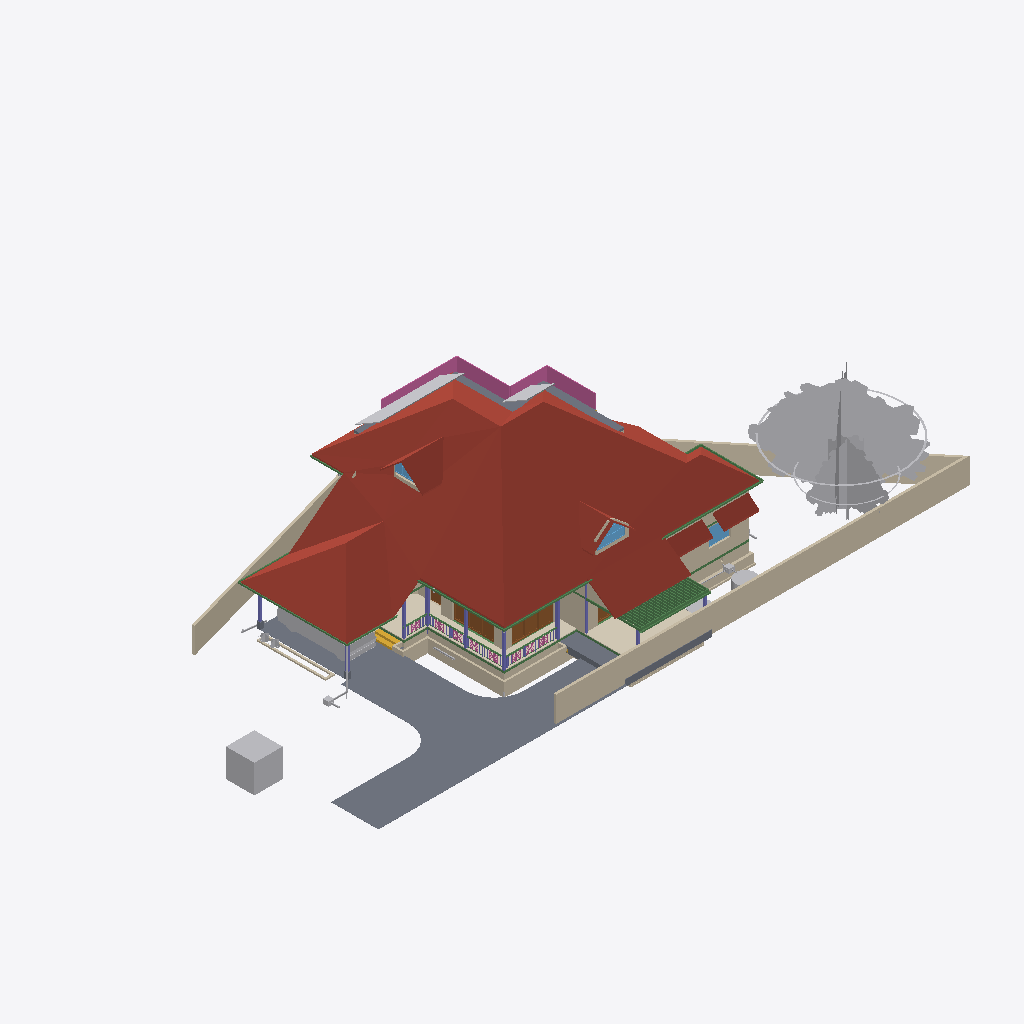
Isometric view of an IFC building model (IFC-SPF (STEP), schema IFC4X3, length unit metre), seen from the south-west, elements coloured by IFC class: 53 beams (green), 36 walls (beige), 23 other elements (light grey), 10 columns (violet), 9 railings (pink), 7 slabs (grey), 5 roofs (red-brown), 4 doors (brown), 3 windows (light blue), 2 coverings (cream), 1 stair flight (yellow).
Extent 43.3 m × 23.8 m × 11.0 m (x, y, z). Storeys (9): Footing at -0.72 m; 00 at 0.00 m; AC at 0.00 m; GF-P at 0.00 m; GF at 0.45 m; GF Lintel at 2.55 m; FF at 3.60 m; FF Lintel at 5.80 m; SF at 6.45 m. Elements (910): 263 IfcWall, 214 IfcBeam, 126 IfcColumn, 75 IfcPipeSegment, 33 IfcFurniture, 30 IfcSlab, 24 IfcWindow, 23 IfcDoor, 23 IfcRailing, 16 IfcSanitaryTerminal, 15 IfcDistributionChamberElement, 11 IfcRoof.

HEADER;
FILE_DESCRIPTION(('ViewDefinition[DesignTransferView]'),'2;1');
FILE_NAME('AnilIFC.ifc','2025-06-11T19:43:30+05:30',(''),(''),'IfcOpenShell 0.8.2','Bonsai 0.8.2','');
FILE_SCHEMA(('IFC4X3'));
ENDSEC;
DATA;
#1=IFCPROJECT('0$WNUybvfAYORhaB4XNFsz',$,'My Project',$,$,$,$,(#14,#26),#9);
#30=IFCSITE('3M0IN1zgbAER3qQbvbHEyN',$,'My Site',$,$,#21593,$,$,$,$,$,$,$,$);
#2446=IFCSITE('1Q_c7uVcTCngKTLSlSECoW',$,'Site',$,$,#21603,#2459,$,$,$,$,$,$,$);
#36=IFCBUILDING('1$IA7hdqP7iPKszbJPMQXv',$,'My Building',$,$,#21598,$,$,$,$,$,$);
#42=IFCBUILDINGSTOREY('2kIwN_l2HEff17hxWulS$t',$,'00',$,$,#21448,$,$,$,$);
#96=IFCBUILDINGSTOREY('1ytHU9NMr9xuhR6nOuParS',$,'GF',$,$,#259126,$,$,$,$);
#113=IFCBUILDINGSTOREY('02Wk4pOKz6S8OjqfsSxw3f',$,'FF',$,$,#212981,$,$,$,$);
#12120=IFCBUILDINGSTOREY('30jjxh13H5ZfRPWBSBUv3P',$,'GF Lintel',$,$,#205699,$,$,$,$);
#63201=IFCBUILDINGSTOREY('29$z2S3$n8RvRPKj7iW$sZ',$,'SF',$,$,#63429,$,$,$,$);
#108970=IFCBUILDINGSTOREY('3iWuMSe1v7khUzkZ98yZ0Z',$,'Footing',$,$,#108991,$,$,$,$);
#254164=IFCBUILDINGSTOREY('0hSkQ7R7j6iwbn$mabHG_z',$,'AC',$,$,#254180,$,$,$,$);
#254475=IFCBUILDINGSTOREY('17e8_SOoX1N969VhM7p27j',$,'GF-P',$,$,#254491,$,$,$,$);
#276300=IFCBUILDINGSTOREY('2Qmj$XeZb8nw_ZcmXcYRB7',$,'FF Lintel',$,$,#276326,$,$,$,$);
#103220=IFCROOF('0MsxFqRGX37voS$3DPyzG8',$,'Roof.007',$,$,#249385,#103362,$,.GABLE_ROOF.);
#102656=IFCSLAB('0PC2wOFKfA58MASSpvqWe1',$,'Slab',$,$,#260181,#102677,$,$);
#15105=IFCWALL('2$tbsWQJT3PftHdFdSZRzF',$,'Wall',$,$,#70658,#15116,$,$);
#76381=IFCGEOGRAPHICELEMENT('2pfiLi3vv79x_8U6RE3CYp',$,'GeographicElement',$,$,#76413,#76449,$,$);
#74869=IFCGEOGRAPHICELEMENT('3qyTpdBrLCaxCPBVEhKmZp',$,'GeographicElement',$,$,#76320,#74901,$,$);
#14884=IFCWALL('0MuvIxI8bFFxmzWw1hEsL7',$,'Wall',$,$,#70633,#14890,$,$);
#72542=IFCRAILING('3bKjReW_fEWf_wKXOUQaxn',$,'Railing',$,'FRAMELESS_PANEL',#213066,#72548,$,.USERDEFINED.);
#245824=IFCEARTHWORKSCUT('3BB3EOeNDBbh3wKPIfxmm_',$,'test',$,$,#245839,#245834,$,.BASE_EXCAVATION.);
#14987=IFCWALL('3QvJTaeo13jR4q00Btfvpq',$,'Wall',$,$,#70690,#14998,$,$);
#277722=IFCCOVERING('2qKwhCDGX0KgYMPSj_J_bq',$,'Covering.001',$,$,#277771,#277738,$,$);
#97782=IFCSLAB('2H_RNqbb95NBqUBEz4KwU3',$,'Slab',$,$,#260151,#97803,$,$);
#15926=IFCSLAB('0jKIsjEsnD1OzlWHdbrHaP',$,'Slab',$,$,#260101,#15940,$,$);
#14820=IFCROOF('1EEDnyg619iApgvq3uLgim',$,'Roof',$,$,#212986,#14833,$,.GABLE_ROOF.);
#277772=IFCCOVERING('3MYM6S3Jf0_O8wl3_PMk7D',$,'Covering.001',$,$,#277855,#277788,$,$);
#604=IFCWALL('0vQHFjq6DDjRfeuf4$xxQH',$,'Wall',$,$,#260401,#615,$,$);
#9759=IFCVEHICLE('1oADfEVWn0tPCUY0EM8eBG',$,'Vehicle',$,$,#44509,#9791,$,$);
#98288=IFCSLAB('2Jddf6NIn7w84RPWbCfUdt',$,'Slab',$,$,#277602,#98303,$,$);
#64968=IFCROOF('00wtA$4sbDYBbQXDkcAZ8_',$,'Roof',$,$,#213056,#64974,$,.GABLE_ROOF.);
#13272=IFCROOF('1fNnHheW1DS9OM80bg67kK',$,'Roof',$,$,#259136,#13283,$,$);
#13124=IFCROOF('2Wc40MyBn5PgqI1Y_x0pIx',$,'Roof',$,$,#259131,#13135,$,$);
#299=IFCWALL('3YOHcsAdT3PO$57Bo2wlO0',$,'Wall',$,$,#260396,#310,$,$);
#12800=IFCDOOR('39JD$kR8X0NPRTeSE4w5EH',$,'Door',$,$,#257845,#34459,$,$,$,$,$,$);
#108193=IFCWALL('38yg6S11D6T8pfRZfWcKyh',$,'Wall',$,$,#152207,#108192,$,$);
#223284=IFCWALL('1kJplBRRT1Fh3voe2XeS0$',$,'Wall',$,$,#244892,#223295,$,$);
#34346=IFCDOOR('0OUxOPs7zFRAy3HKSliQuy',$,'Door',$,$,#257830,#34378,$,$,$,$,$,$);
#223342=IFCWALL('2UZAob87z8egHUuMapM6YH',$,'Wall',$,$,#244902,#223353,$,$);
#57461=IFCWALL('22p$gjPlf4_fmH50hLiwEg',$,'Wall',$,$,#165724,#57472,$,$);
#107309=IFCWALL('0AYgth6drBEOllPZshHXux',$,'Wall',$,$,#192555,#107308,$,$);
#223682=IFCWALL('0zCz44_Ff9SwPsADh9hv8o',$,'Wall',$,$,#245674,#223693,$,$);
#57537=IFCWALL('0RVWYaWSX1oeXNJZV9D28p',$,'Wall',$,$,#165897,#57548,$,$);
#268=IFCWALL('2RgLl6fRz15frDI_PC4t9e',$,'Wall',$,$,#260446,#279,$,$);
#223708=IFCWALL('2Sb16Eown1zPF$UoKLkEa8',$,'Wall',$,$,#245679,#223719,$,$);
#60995=IFCBEAM('1FTpcMGGL2n8PceFie_U$1',$,'Beam',$,$,#259656,#61006,$,$);
#69192=IFCWINDOW('3gfht8fMP7JfEBXvWhCim9',$,'Window',$,$,#222481,#69223,$,$,$,$,$,$);
#59682=IFCBEAM('0V2GHbJjfFLAdRNeeuYlrk',$,'Beam',$,$,#259651,#59693,$,$);
#59556=IFCBEAM('3DacxyAcb1rgkIRB6bKKvQ',$,'Beam',$,$,#259646,#59567,$,$);
#255010=IFCWASTETERMINAL('04n5z4SPz4qQLjx2oBzJTv',$,'WasteTerminal',$,$,#255037,#255021,$,$);
#59897=IFCBEAM('281e41i4XAn8FRYAA9Vr36',$,'Beam',$,$,#260331,#59908,$,$);
#6545=IFCSTAIRFLIGHT('3mjK21MVj5Wxp88atmNL9l',$,'StairFlight',$,$,#60989,#6544,$,2,1,0.150000005960464,0.25,.STRAIGHT.);
#37165=IFCWALL('1jv1$ib1XDYuoVZOluvqnT',$,'Wall',$,$,#222471,#37171,$,$);
#12346=IFCWINDOW('0zYJNjOTb6Oelsb$WsOYpt',$,'Window',$,$,#242507,#242273,$,$,$,$,$,$);
#73000=IFCWALL('3z7g50jMX4Rh8$1_kKCMxL',$,'Wall',$,$,#165780,#73011,$,$);
#269637=IFCWALL('0vRpqCLKvFo8ofEpYSYBxH',$,'Wall',$,$,#270260,#269677,$,$);
#58608=IFCBEAM('2HAkqdXEX00x3EY8IiHZ6E',$,'Beam',$,$,#260186,#58619,$,$);
#62755=IFCBEAM('1aSVv8HwX56wZQn_oG$9rN',$,'Beam',$,$,#260201,#62766,$,$);
#63740=IFCSOLARDEVICE('1CxKK0ARjESwlyTgw2PHYK',$,'SolarDevice',$,$,#83755,#63757,$,$);
#63781=IFCSOLARDEVICE('2dp7KKOZT2ofoSyi8vVmrG',$,'SolarDevice',$,$,#64944,#63798,$,$);
#38948=IFCWALL('0ipxxeBA962ABePks$Jpav',$,'Wall',$,$,#166017,#38979,$,$);
#63763=IFCSOLARDEVICE('0sbehsvlv2BBKRocMApBQb',$,'SolarDevice',$,$,#64939,#63780,$,$);
#10157=IFCCOLUMN('0bIFF5SBjDoRMG3rDoukFJ',$,'Column',$,$,#100682,#10168,$,$);
#43104=IFCCOLUMN('0AKTXMY8H7_vEpAjoEnuCB',$,'Column',$,$,#100770,#43115,$,$);
#224181=IFCBEAM('1lOzUHGlPFNPq2APRJQhx3',$,'Beam',$,$,#224599,#224192,$,$);
#63626=IFCSOLARDEVICE('2Y76QvoJn31vj68BUPbVKA',$,'SolarDevice',$,$,#83730,#63658,$,$);
#63686=IFCSOLARDEVICE('1E3Ei46L9EEA1iA6mP8CQj',$,'SolarDevice',$,$,#83740,#63703,$,$);
#63704=IFCSOLARDEVICE('0okDAOKnrFeeNvHcwWiVvX',$,'SolarDevice',$,$,#83745,#63721,$,$);
#103948=IFCWALL('1Cj$UGtf1B4QiuWmlbVfFE',$,'Wall',$,$,#213356,#103983,$,$);
#63668=IFCSOLARDEVICE('0_WzWvePX97uU6AQGcAbrx',$,'SolarDevice',$,$,#83735,#63685,$,$);
#63722=IFCSOLARDEVICE('0DxOB6FuTFKvp4U7QPKTEJ',$,'SolarDevice',$,$,#83750,#63739,$,$);
#72671=IFCBEAM('2zub4Ha99Aj9oO_EQOFtU0',$,'Beam',$,$,#260091,#72682,$,$);
#224306=IFCBEAM('2qh6QHiQvE0f1IxK_gahKm',$,'Beam',$,$,#224554,#224317,$,$);
#57210=IFCWALL('3YfBuLdxrF$B0Hmh7k8yp1',$,'Wall',$,$,#165760,#57216,$,$);
#149790=IFCBEAM('1a$n3x3YjFg97HuR3xHsyR',$,'Beam',$,$,#152152,#149801,$,$);
#223216=IFCWALL('3zJ7Myx7H2ORNWcQ3MghXT',$,'Wall',$,$,#244882,#223227,$,$);
#10129=IFCCOLUMN('0cLXe2mTLE_wJoOhfD9hjV',$,'Column',$,$,#100748,#10140,$,$);
#223614=IFCWALL('2oe1WAbHj0Nw0GtQCoYwyP',$,'Wall',$,$,#245669,#223625,$,$);
#573=IFCWALL('2Qu9Lk0Sn4FwvPmybXWNcw',$,'Wall',$,$,#260491,#584,$,$);
#60224=IFCCOLUMN('21fg78kT96Ze2S49XLk00m',$,'Column',$,$,#100737,#60235,$,$);
#255038=IFCWASTETERMINAL('3rfLcqKxX4Kf8swMGSeBcG',$,'WasteTerminal',$,$,#255070,#255049,$,$);
#13296=IFCBEAM('01KK717m96$gtpPFfcDtx3',$,'Beam',$,$,#260346,#13307,$,$);
#69450=IFCWALL('2eUL8cGAP6uQzb5Eg5WmIF',$,'Wall',$,$,#213331,#69491,$,$);
#223504=IFCWALL('0innmTaULBJf$tizgAOYBd',$,'Wall',$,$,#246316,#223515,$,$);
#2571=IFCCOLUMN('1sIRRfsbn1PvmG0UUIkt3R',$,'Column',$,$,#100661,#2582,$,$);
#69262=IFCWINDOW('1a6X87O6z3_eeFU_zih351',$,'Window',$,$,#69344,#69293,$,$,$,$,$,$);
#246023=IFCWALL('2eokyDV5b6SvRqqpAJbgf$',$,'Wall',$,$,#246287,#246043,$,$);
#59931=IFCBEAM('0vtLnhG3P5cgIuqJwVA0lM',$,'Beam',$,$,#260336,#59942,$,$);
#104983=IFCCOLUMN('0BCQZOL119lxOx3cYmlbeY',$,'Column',$,$,#105093,#104994,$,$);
#244799=IFCWALL('1QfkeAD7nFZQQ5zobt_HSa',$,'Wall',$,$,#245242,#244819,$,$);
#48854=IFCBEAM('3U47t32W1D9x3RIjIi17rc',$,'Beam',$,$,#259331,#48865,$,$);
#245171=IFCWALL('2oIO__r$v64eRSNyg638$S',$,'Wall',$,$,#245261,#245191,$,$);
#12250=IFCDOOR('2BRBKprhj7ox11yrDLu5ws',$,'Door',$,$,#257860,#36046,$,$,$,$,$,$);
#2514=IFCCOLUMN('04srOHgFnESv2c7W4nx5bc',$,'Column',$,$,#260666,#2527,$,$);
#60117=IFCBEAM('3bqZtw9y1C_O9nFHnZu1hH',$,'Beam',$,$,#260326,#60128,$,$);
#7729=IFCDOOR('37XBfoiR9CC8Z2aqM4SSLX',$,'Door',$,$,#257935,#105101,$,2.5,1.20000004768372,$,.DOUBLE_DOOR_SINGLE_SWING.,$);
#205157=IFCPIPESEGMENT('24DJyNrMPAQvaqyCECJ5MG',$,'PipeSegment',$,$,#254582,#205191,$,.FLEXIBLESEGMENT.);
#227958=IFCDISTRIBUTIONCHAMBERELEMENT('1894xrp1T3cwDgnU_JZNjD',$,'DistributionChamberElement',$,$,#254817,#227971,$,$);
#252021=IFCDISTRIBUTIONCHAMBERELEMENT('2_zYcsma5D$8kzzX_TF0i3',$,'DistributionChamberElement',$,$,#254877,#252034,$,$);
#900=IFCWALL('1fOjCHp7n9IvAaRIenRr6l',$,'Wall',$,$,#260356,#911,$,$);
#53022=IFCBEAM('0lKseJo1n4YASRH6Y4ypCb',$,'Beam',$,$,#259346,#53033,$,$);
#61050=IFCBEAM('2_UtogaNv4kggKwHc4OdY3',$,'Beam',$,$,#249365,#61061,$,$);
#224378=IFCBEAM('0Pziw04D1CpgNTMXWLRe3H',$,'Beam',$,$,#224427,#224389,$,$);
#75008=IFCGEOGRAPHICELEMENT('2Z1AFHgtH7c8J8NEZ9ijU5',$,'GeographicElement',$,$,#75331,#75040,$,$);
#2543=IFCCOLUMN('2oosbR6QT61e$mSFtVAOFz',$,'Column',$,$,#260671,#2554,$,$);
#151408=IFCBEAM('11UmVD6Hv2zOoPXsLeu2$6',$,'Beam',$,$,#218179,#151419,$,$);
#75332=IFCGEOGRAPHICELEMENT('39dVPY_Mz6kfNvz55NPwXT',$,'GeographicElement',$,$,#76343,#75345,$,$);
#107750=IFCWALL('3jRR2OFCnC3v485VhXEZFQ',$,'Wall',$,$,#109177,#107749,$,$);
#57266=IFCWALL('3jCmsX33z5Lxpo2vqkXYvo',$,'Wall',$,$,#165742,#57277,$,$);
#104732=IFCBEAM('3hh62IebLCKgvOnosLObp_',$,'Beam',$,$,#260321,#104747,$,$);
#49687=IFCRAILING('1DbRVRXGbFkw_mQFtBycHt',$,'Railing',$,$,#259701,#49700,$,$);
#57181=IFCBEAM('3gr7gNze17duRIPudWWKXC',$,'Beam',$,$,#259641,#57192,$,$);
#104111=IFCBEAM('063IqOxeTFUvSrq6s9iCmS',$,'Beam',$,$,#260206,#104126,$,$);
#104678=IFCBEAM('06f$D24qrA2wBEJLPQeB__',$,'Beam',$,$,#260311,#104693,$,$);
#53384=IFCRAILING('1hR2rm6Or33w_a30y3QhnC',$,'Railing',$,$,#259431,#53397,$,$);
#104165=IFCBEAM('3VAO1Q3r14mfhLizO59Uc_',$,'Beam',$,$,#260216,#104180,$,$);
#104219=IFCBEAM('3VKExzqbTDGwKviNPtgipg',$,'Beam',$,$,#260226,#104234,$,$);
#104300=IFCBEAM('2So7EI2qvBvAvNK1Q3yoz1',$,'Beam',$,$,#260241,#104315,$,$);
#104273=IFCBEAM('0GuPhATcz5pO2NoujhFCAX',$,'Beam',$,$,#260236,#104288,$,$);
#104408=IFCBEAM('121NTKjk96uAsHe_Y8qo$e',$,'Beam',$,$,#260261,#104423,$,$);
#104354=IFCBEAM('3ifvYjzkXDfhMlXpB8L$FU',$,'Beam',$,$,#260251,#104369,$,$);
#104435=IFCBEAM('1jZ5U8flz8ngfvJVcaCXio',$,'Beam',$,$,#260266,#104450,$,$);
#104489=IFCBEAM('2VJoOhBuj8FRlL160nCvL4',$,'Beam',$,$,#260276,#104504,$,$);
#104624=IFCBEAM('2TKpr5xQH0ReLWOuaVmCMi',$,'Beam',$,$,#260301,#104639,$,$);
#269484=IFCWALL('1Y8MGZaTb6beKCNyQzjowZ',$,'Wall',$,$,#270805,#269526,$,$);
#61539=IFCRAILING('10giwpz8X1xvH1km5Hv1Os',$,'Railing',$,$,#259756,#61552,$,$);
#9845=IFCBEAM('2GaElzDELAMf9uZ0HgoOwe',$,'Beam',$,$,#260191,#9844,$,$);
#104381=IFCBEAM('3VxEbnYwX0HgoQpfBsKKLG',$,'Beam',$,$,#260256,#104396,$,$);
#104516=IFCBEAM('0uq8lVuaT8WB6KNUMP8iLN',$,'Beam',$,$,#260281,#104531,$,$);
#104543=IFCBEAM('2Klh8J9jr4vgD7TS2EXMML',$,'Beam',$,$,#260286,#104558,$,$);
#104597=IFCBEAM('23zZ25X_bFquFHgjKdYNJp',$,'Beam',$,$,#260296,#104612,$,$);
#104570=IFCBEAM('0UuNTpusP6sBd8$c$GPOlK',$,'Beam',$,$,#260291,#104585,$,$);
#104651=IFCBEAM('1RzXr$f75EH9JCH5abt8PD',$,'Beam',$,$,#260306,#104666,$,$);
#104138=IFCBEAM('3cL9h0uP91DhlES7av0HAI',$,'Beam',$,$,#260211,#104153,$,$);
#104192=IFCBEAM('2nMbCSyFP8J8sg_7FpHi2Y',$,'Beam',$,$,#260221,#104207,$,$);
#104246=IFCBEAM('1UJrsJRL52dB4XOC1fSjlI',$,'Beam',$,$,#260231,#104261,$,$);
#104327=IFCBEAM('3RSsIeSdTD1wGAI8EALurM',$,'Beam',$,$,#260246,#104342,$,$);
#104462=IFCBEAM('0dRDKQ5SP5UOcIXwB1NM33',$,'Beam',$,$,#260271,#104477,$,$);
#104705=IFCBEAM('2kUaMikOr10RPzDS4xYxte',$,'Beam',$,$,#260316,#104720,$,$);
#224207=IFCBEAM('3HlITzGVjEufUK_QGi9Zvr',$,'Beam',$,$,#224618,#224218,$,$);
#222691=IFCBEAM('26WoSBV6T7mwmntGCIeDEB',$,'Beam',$,$,#225223,#222702,$,$);
#43010=IFCRAILING('0fhQ3630P6EgXo3iML_xFo',$,'Railing',$,$,#259866,#47932,$,$);
#53114=IFCRAILING('27LPlB1RXA98gUz5DkCX8C',$,'Railing',$,$,#259371,#53127,$,$);
#252257=IFCPIPESEGMENT('1RqUWIGuv25gO4msIGhaL6',$,'PipeSegment',$,$,#254597,#252291,$,.FLEXIBLESEGMENT.);
#75400=IFCSLAB('32bR9_8WTDVh02sNCPcBXX',$,'Slab',$,$,#76348,#75411,$,$);
#48945=IFCBEAM('1VLAKLhg59Ofiq9oG4bF0r',$,'Beam',$,$,#259326,#48956,$,$);
#12712=IFCCOLUMN('1fBzyN1NvAQvwVVd9o4PlW',$,'Column',$,$,#104792,#12723,$,$);
#61653=IFCRAILING('24kC_tujT9k9RfDTl16k5F',$,'Railing',$,$,#259776,#61666,$,$);
#48931=IFCRAILING('1E6kQ_NRr6OOUMBT_ZKfUp',$,'Railing',$,$,#259716,#48944,$,$);
#72749=IFCBEAM('1BkqY8oCLEFQschQf8wmVq',$,'Beam',$,$,#260096,#72760,$,$);
#48904=IFCBEAM('22xxpEio11aAzxZyCF$2OE',$,'Beam',$,$,#259321,#48915,$,$);
#252317=IFCPIPESEGMENT('0wZGitFcb7G9ydY_HcO7fB',$,'PipeSegment',$,$,#254712,#252351,$,.FLEXIBLESEGMENT.);
#53538=IFCRAILING('1FeZyPcPrCfQPZaO6cFIfP',$,'Railing',$,$,#259436,#53551,$,$);
#75371=IFCSLAB('38QVxgKP14VwV6jAnbyq05',$,'Slab',$,$,#75399,#75385,$,$);
#63057=IFCSLAB('0eAhenHX9DvPRSvkMcPwlS',$,'Slab',$,$,#249360,#63073,$,$);
#52999=IFCBEAM('0RWZZ9RVD2YOT8Cu5pymQA',$,'Beam',$,$,#259351,#53010,$,$);
#10060=IFCCOLUMN('1fU8aNPYz0awMrhgaNorUb',$,'Column',$,$,#104797,#10072,$,$);
#234953=IFCPIPESEGMENT('0joFklGhXC_OleRCxvcys9',$,'PipeSegment',$,$,#257501,#234987,$,$);
#48698=IFCBEAM('1E_6LB_t54yfSJtjbw9$e$',$,'Beam',$,$,#259316,#48709,$,$);
#58919=IFCWALL('3AhLaJkgP4HgqoJeui06Fh',$,'Wall',$,$,#166091,#58930,$,$);
#150465=IFCBEAM('3oiz4vW992SAq93f3Yx8gc',$,'Beam',$,$,#218332,#150476,$,$);
#251605=IFCPIPESEGMENT('0psjY_CaLALR1JHQ9TxYKt',$,'PipeSegment',$,$,#254522,#251639,$,.FLEXIBLESEGMENT.);
#108066=IFCWALL('1OTZXpUMj6wvZKGFvHAk7L',$,'Wall',$,$,#109147,#108065,$,$);
#75232=IFCWALL('33jAUCE393IODEgGax_xau',$,'Wall',$,$,#165798,#75243,$,$);
#12137=IFCBEAM('2LrjO7Z8P71uj$lD9yQA6b',$,'Beam',$,$,#205714,#12150,$,$);
#57632=IFCWALL('2KQOjmWTT5f9Rgj4GF7Ttz',$,'Wall',$,$,#165915,#57643,$,$);
ENDSEC;